Run: headless pygame with SDL's dummy video driver; simulated clock (each Clock.tick advances the game by its frame time, no real sleeping); random seed 0; keys injected as events and as key.get_pressed() state; no mouse input.
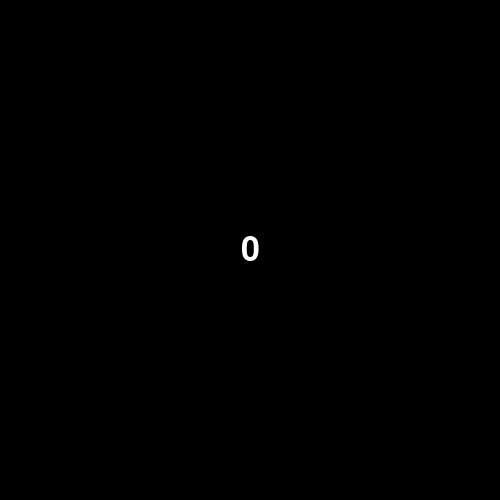
Frame 1 of 4 · flips 1–60 · no input
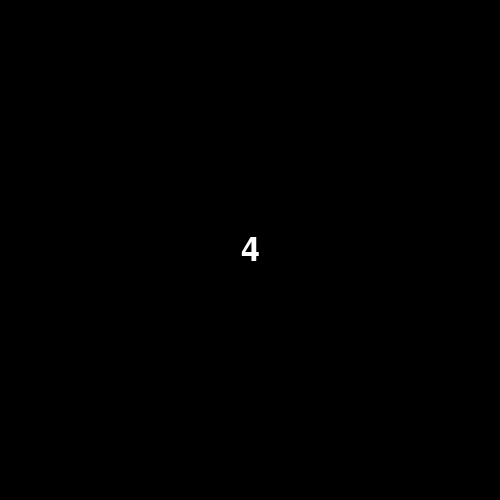
Frame 2 of 4 · flips 61–180 · tapped SPACE, RETURN · held RIGHT (→), D
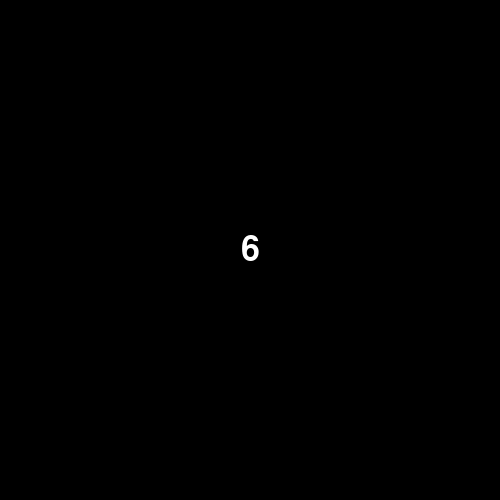
Frame 3 of 4 · flips 181–300 · held DOWN (↓), S
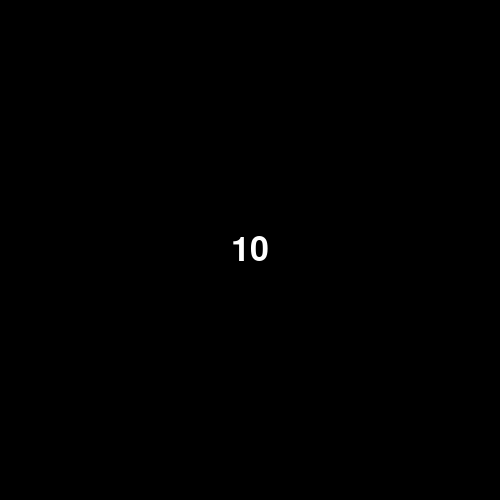
Frame 4 of 4 · flips 301–420 · held LEFT (←), A, UP (↑), W

The pygame program that drew these frames:

# pygame.event module
# https://www.pygame.org/docs/ref/event.html
#
# Pygame: how to write event-loop polymorphically
# https://stackoverflow.com/questions/60406647/pygame-how-to-write-event-loop-polymorphically/60408967#60408967
#
# GitHub - Event and application loop - Event loop - Polymorphic event loop
# https://github.com/Rabbid76/PyGameExamplesAndAnswers/blob/master/documentation/pygame/pygame_event_and_application_loop.md

import pygame

pygame.init()
window = pygame.display.set_mode((500, 500))
clock = pygame.time.Clock()

class EventHandler():
    targets = {}
    @staticmethod
    def add(type, event):
        EventHandler.targets.setdefault(type, []).append(event)    
    @staticmethod
    def notify(event):  
        if event.type in EventHandler.targets:
            for target in EventHandler.targets[event.type]:
                target.determine_event(event)
    @staticmethod
    def determine_event(event): pass

class Exit(EventHandler):
    @staticmethod
    def determine_event(event):
        pygame.quit()
        exit()

class KeydownPrint(EventHandler):
    @staticmethod
    def determine_event(event):
        print("Key pressed: " + pygame.key.name(event.key))

class KeydownAction(EventHandler):
    @staticmethod
    def determine_event(event):
        global count
        count += 1

EventHandler.add(pygame.QUIT, Exit)
EventHandler.add(pygame.KEYDOWN, KeydownPrint)
EventHandler.add(pygame.KEYDOWN, KeydownAction)

count = 0
font50 = pygame.font.SysFont(None, 50)

while True:
    clock.tick(60)
    for event in pygame.event.get():
        EventHandler.notify(event)

    text_surface = font50.render(str(count), True, (255, 255, 255))
    window.fill('black')
    window.blit(text_surface, text_surface.get_rect(center = window.get_rect().center))
    pygame.display.flip()
